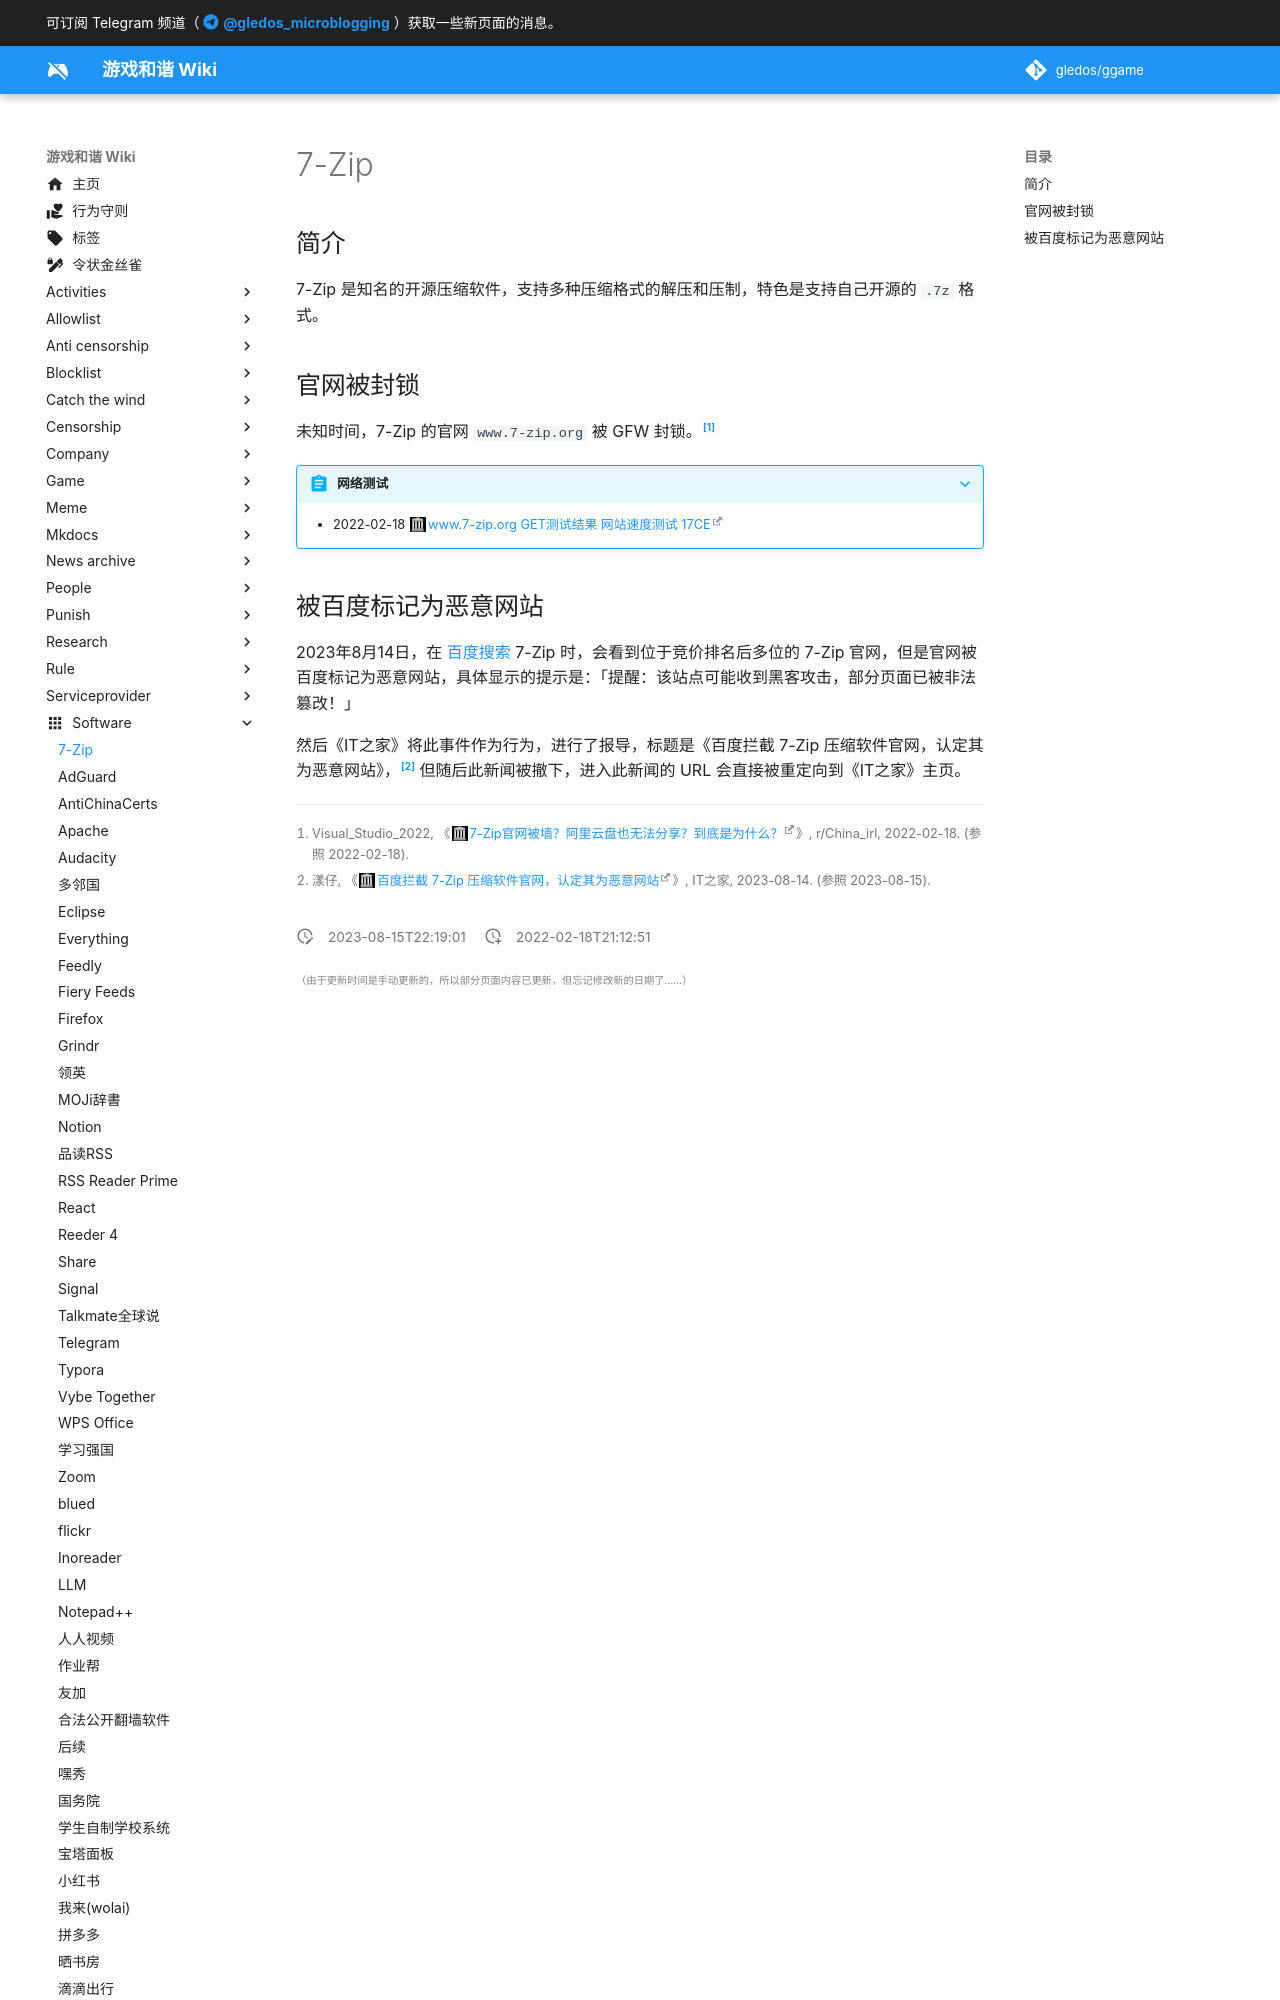

repository: gledos/ggame · page: software/7-Zip.html · generator: mkdocs

---
title: 7-Zip
description:
published: true
date: "2023-08-15T22:19:01"
特殊标签标记: #无标签
editor: markdown
dateCreated: "2022-02-18T21:12:51"
---

## 简介

7-Zip 是知名的开源压缩软件，支持多种压缩格式的解压和压制，特色是支持自己开源的 `.7z` 格式。

## 官网被封锁

未知时间，7-Zip 的官网 `www.7-zip.org` 被 GFW 封锁。[^sv9a7i]

[^sv9a7i]: Visual_Studio_2022, 《[7-Zip官网被墙？阿里云盘也无法分享？到底是为什么？](https://web.archive.org/web/20220326051837/https://www.reddit.com/r/China_irl/comments/sv9a7i/7zip官网被墙阿里云盘也无法分享到底是为什么/)》, r/China_irl, 2022-02-18. (参照 2022-02-18).

> [!abstract]+ 网络测试
>
> +   2022-02-18 [www.7-zip.org GET测试结果 网站速度测试 17CE](https://web.archive.org/web/20220218080955/http://www.17ce.com/site/http/20220218_ce7b5690909111ec89545fe60f9332a6:1.html)
